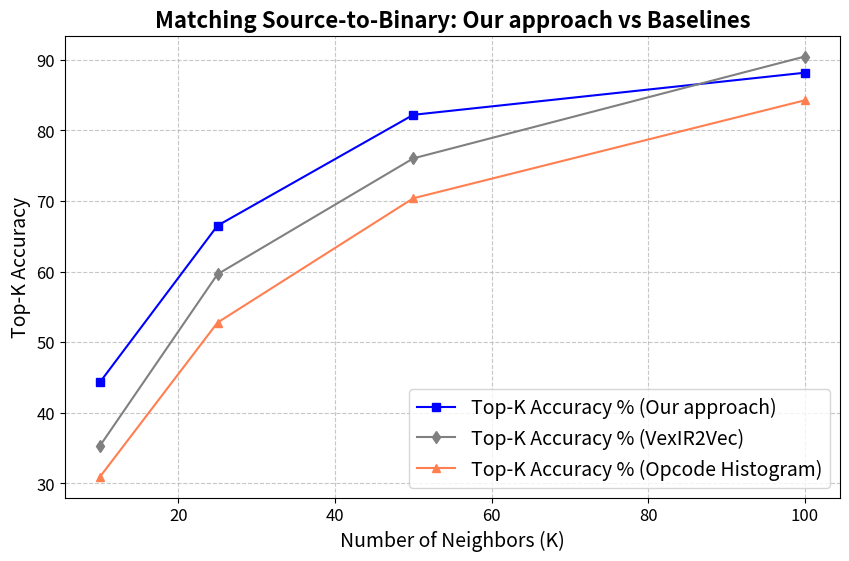

Write the Python code that produced this figure. (Note: this script raises an exception after producing the figure.)
import matplotlib.pyplot as plt

# Data
Num_Neighbors = [10, 25, 50, 100]

# Accuracy1 = [47.09, 70.89, 86.62, 93.02] #with OTA
Accuracy1 = [44.36, 66.50, 82.19, 88.15] #with OTA

# Accuracy2 = [36.01, 57.90, 77.42, 89.67] # For VexIR2Vec
Accuracy2 = [35.35, 59.62, 76.02, 90.44]  # For VexIR2Vec

# Accuracy3 = [14.89, 29.66, 36.78, 47.46] #for opc-hist
Accuracy3 = [30.96, 52.77, 70.37, 84.24] #for opc-hist

# Create a figure and axis
fig, ax = plt.subplots(figsize=(10, 6))

# Plot the data
ax.plot(Num_Neighbors, Accuracy1, marker='s', linestyle='-', color='blue', label='Top-K Accuracy % (Our approach)')
ax.plot(Num_Neighbors, Accuracy2, marker='d', linestyle='-', color='grey', label='Top-K Accuracy % (VexIR2Vec)')
ax.plot(Num_Neighbors, Accuracy3, marker='^', linestyle='-', color='coral', label='Top-K Accuracy % (Opcode Histogram)')

# Add titles and labels
ax.set_title('Matching Source-to-Binary: Our approach vs Baselines', fontsize=16, fontweight='bold')
ax.set_xlabel('Number of Neighbors (K)', fontsize=14)
ax.set_ylabel('Top-K Accuracy', fontsize=14)

# Add a grid
ax.grid(True, linestyle='--', alpha=0.7)

# Customize ticks
ax.tick_params(axis='both', which='major', labelsize=12)

# Add a legend
ax.legend(fontsize=14, loc="lower right")

# Customize the plot style
plt.style.use('seaborn-darkgrid')

# Save the plot to a file
figfile = '/Pramana/VexIR2Vec/Source_Binary/Accuracy_vs_K_plot_Src_Bin_all_baselines.png'
plt.savefig(figfile)

# Show the plot
plt.show()
